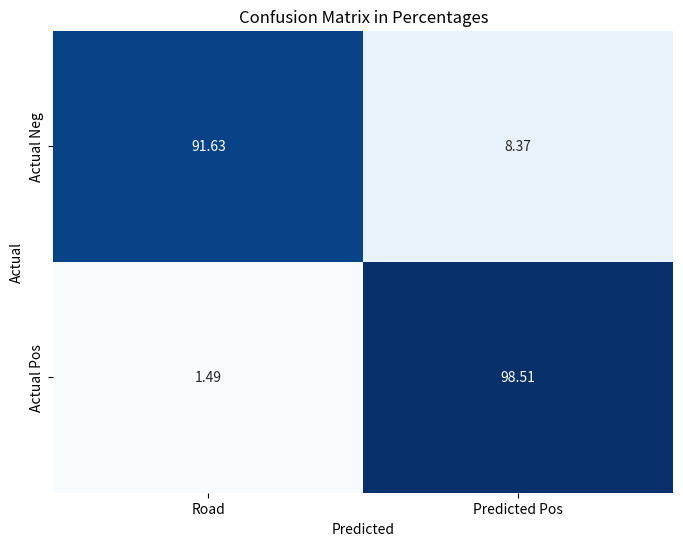

Recreate this plot in Python.
import matplotlib.pyplot as plt
import numpy as np
import seaborn as sns

# Define the confusion matrix
conf_matrix = np.array([[57969198688, 5292245997],
                        [1103695586, 72890590929]])

# Calculate the percentages
conf_matrix_percent = conf_matrix / conf_matrix.sum(axis=1, keepdims=True) * 100

# Create a heatmap
plt.figure(figsize=(8, 6))
sns.heatmap(conf_matrix_percent, annot=True, fmt=".2f", cmap="Blues", cbar=False,
            xticklabels=['Road', 'Predicted Pos'],
            yticklabels=['Actual Neg', 'Actual Pos'])

# Add labels and title
plt.xlabel('Predicted')
plt.ylabel('Actual')
plt.title('Confusion Matrix in Percentages')

# Show the plot
plt.show()
